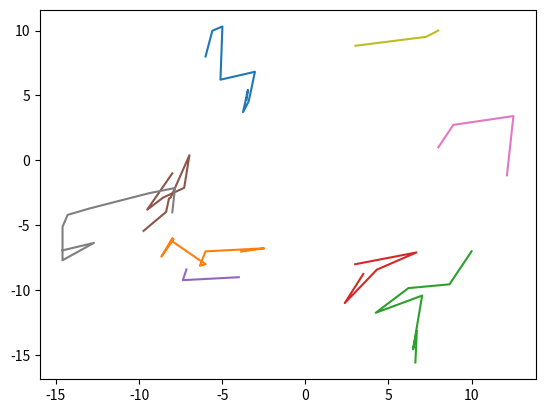

Generate this figure with matplotlib:
import pandas as pd
import random
import datetime
import matplotlib.pyplot as plt

number_of_escooter = 10
max_length = 10
path_length = 0
time_gap = 30 #Seconds between two gps fetches
max_displacement = 5

dataset = pd.DataFrame()
data = []

for i in range(number_of_escooter):
    DevNo = random.randint(100,200)
    time = datetime.datetime(2022, 8, 22, random.randint(0,23), random.randint(0,59))
    path_length = random.randint(1,max_length)
    lat = random.randint(-10,10)
    lng = random.randint(-10,10)
    data.append([DevNo,time,lat,lng])
    for j in range(path_length):
        time = time + datetime.timedelta(seconds=time_gap)
        dist= random.uniform(-max_displacement, max_displacement)
        x_direction = random.random()
        y_direction = 1 - x_direction
        lat = round(lat + x_direction*dist,3)
        lng = round(lng + y_direction*dist,3)
        data.append([DevNo,time,lat,lng])

dataset = pd.DataFrame(data, columns=['DevNo', 'time', 'lat', 'lng'])
print(dataset)
dataset.to_csv('dotti.csv', sep=';', index=False)

#with random generated dataset we could have devices teleporting from a race to another, this evidently can't happen with real data
devices = dataset['DevNo'].unique()
paths = {}
for device in devices:
    paths[device] = dataset[dataset['DevNo']==device]
    plt.plot(paths[device].lat, paths[device].lng)
#plt.show()